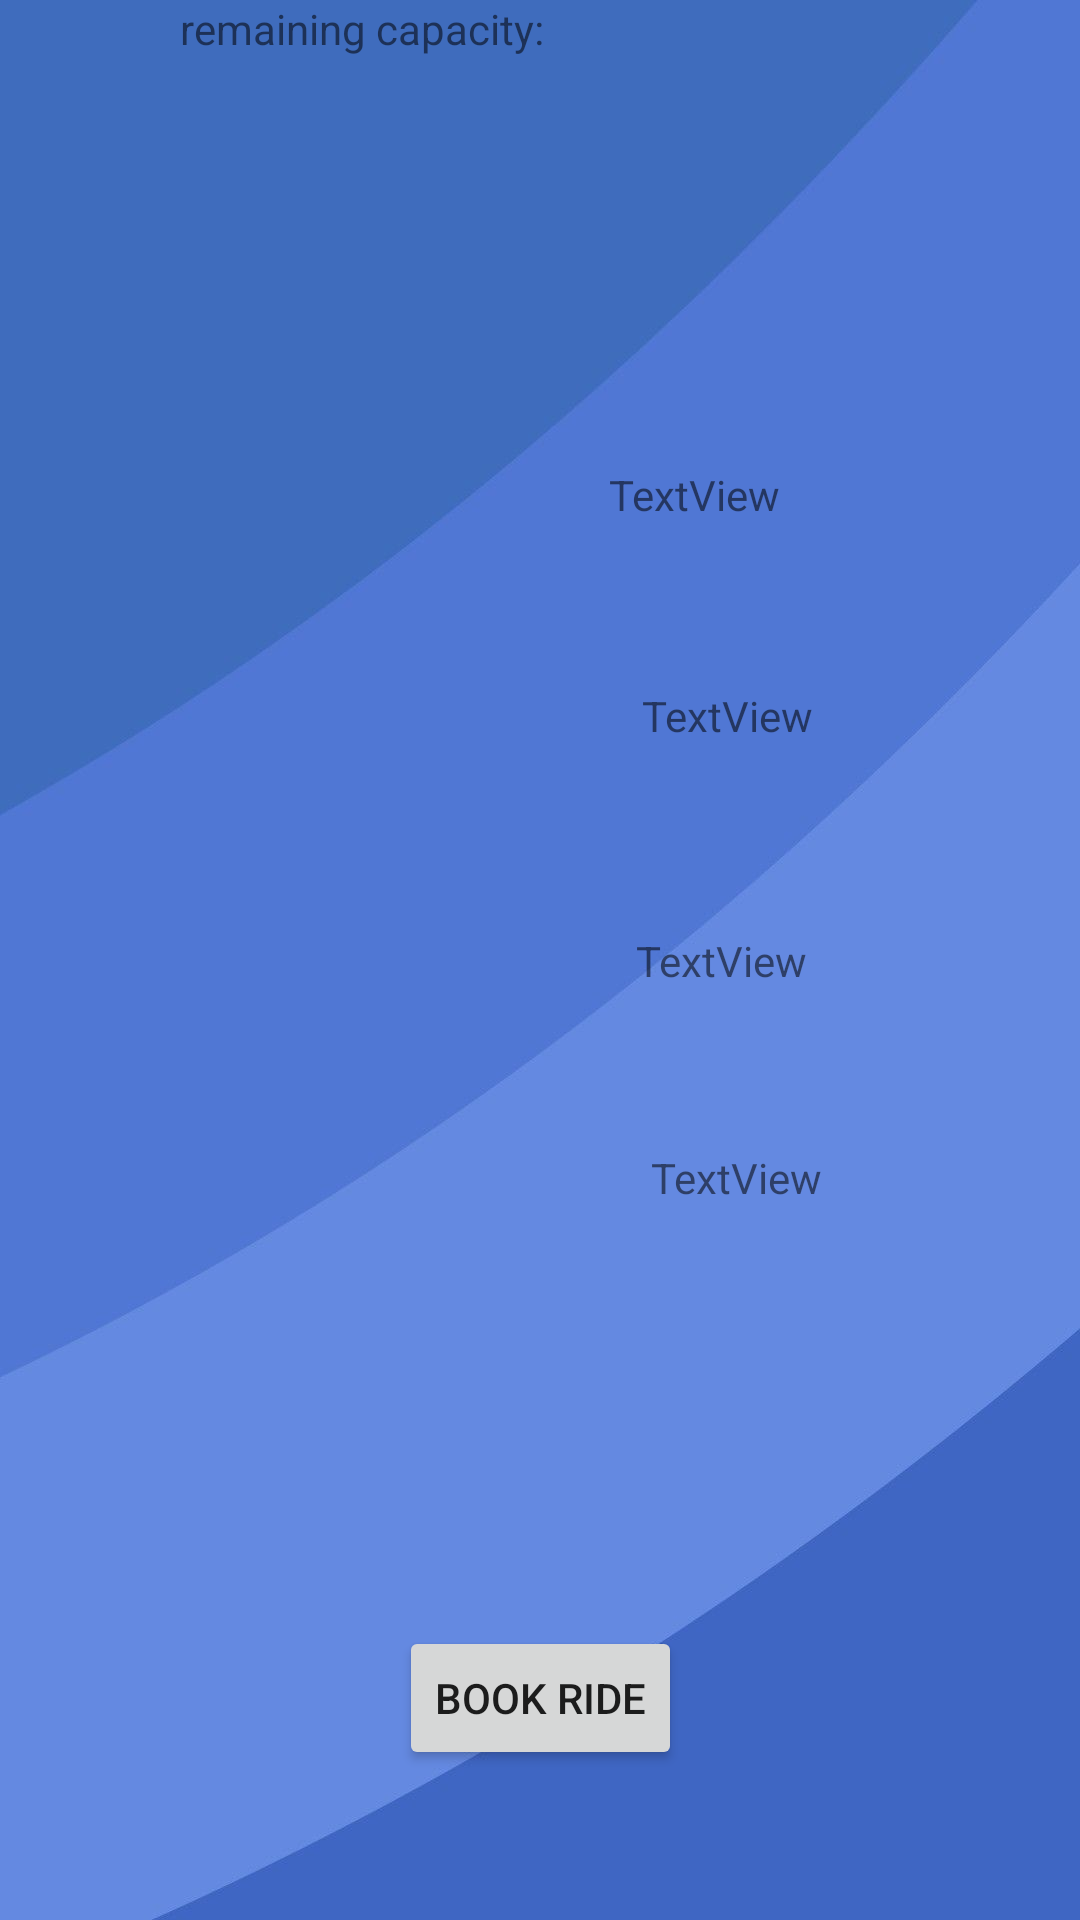

Produce the Android XML layout that renders to this screen, including the resource entries it uses.
<!-- AndroidManifest.xml: application theme Theme.IBCompSciIA -->
<!-- res/layout/activity_event_profile.xml -->
<?xml version="1.0" encoding="utf-8"?>
<androidx.constraintlayout.widget.ConstraintLayout xmlns:android="http://schemas.android.com/apk/res/android"
    xmlns:app="http://schemas.android.com/apk/res-auto"
    xmlns:tools="http://schemas.android.com/tools"
    android:layout_width="match_parent"
    android:layout_height="match_parent"
    android:background="@drawable/background"
    tools:context=".Controllers.EventProfileActivity">


    <Button
        android:id="@+id/buttonReserveEvent"
        android:layout_width="wrap_content"
        android:layout_height="wrap_content"
        android:layout_marginBottom="50dp"
        android:text="Book Ride"
        app:layout_constraintBottom_toBottomOf="parent"
        app:layout_constraintEnd_toEndOf="parent"
        app:layout_constraintHorizontal_bias="0.5"
        app:layout_constraintStart_toStartOf="parent" />

    <TextView
        android:id="@+id/textView6"
        android:layout_width="wrap_content"
        android:layout_height="wrap_content"
        android:layout_marginStart="60dp"
        android:layout_marginTop="180dp"
        android:layout_marginBottom="69dp"
        android:text="Event Name:"
        app:layout_constraintBottom_toTopOf="@+id/textView7"
        app:layout_constraintStart_toStartOf="parent"
        app:layout_constraintTop_toTopOf="parent" />

    <TextView
        android:id="@+id/textView7"
        android:layout_width="wrap_content"
        android:layout_height="wrap_content"
        android:layout_marginStart="60dp"
        android:layout_marginBottom="69dp"
        android:text="Event Type:"
        app:layout_constraintBottom_toTopOf="@+id/textView8"
        app:layout_constraintStart_toStartOf="parent" />

    <TextView
        android:id="@+id/textView8"
        android:layout_width="wrap_content"
        android:layout_height="wrap_content"
        android:layout_marginStart="60dp"
        android:layout_marginBottom="69dp"
        android:text="Max Capacity: "
        app:layout_constraintBottom_toTopOf="@+id/textView9"
        app:layout_constraintStart_toStartOf="parent" />

    <TextView
        android:id="@+id/textView9"
        android:layout_width="wrap_content"
        android:layout_height="wrap_content"
        android:layout_marginStart="60dp"
        android:text="remaining capacity: "
        app:layout_constraintStart_toStartOf="parent"
        tools:layout_editor_absoluteY="440dp" />

    <TextView
        android:id="@+id/eventProfileName"
        android:layout_width="wrap_content"
        android:layout_height="wrap_content"
        android:layout_marginEnd="100dp"
        android:text="TextView"
        app:layout_constraintBottom_toBottomOf="parent"
        app:layout_constraintEnd_toEndOf="parent"
        app:layout_constraintTop_toTopOf="parent"
        app:layout_constraintVertical_bias="0.25" />

    <TextView
        android:id="@+id/eventProfileType"
        android:layout_width="wrap_content"
        android:layout_height="wrap_content"
        android:layout_marginEnd="28dp"
        android:text="TextView"
        app:layout_constraintBottom_toBottomOf="parent"
        app:layout_constraintEnd_toEndOf="parent"
        app:layout_constraintHorizontal_bias="0.778"
        app:layout_constraintStart_toStartOf="parent"
        app:layout_constraintTop_toTopOf="parent"
        app:layout_constraintVertical_bias="0.369" />

    <TextView
        android:id="@+id/eventProfileCapacity"
        android:layout_width="wrap_content"
        android:layout_height="wrap_content"
        android:layout_marginEnd="44dp"
        android:text="TextView"
        app:layout_constraintBottom_toBottomOf="parent"
        app:layout_constraintEnd_toEndOf="parent"
        app:layout_constraintHorizontal_bias="0.818"
        app:layout_constraintStart_toStartOf="parent"
        app:layout_constraintTop_toTopOf="parent" />

    <TextView
        android:id="@+id/eventProfileRemaining"
        android:layout_width="wrap_content"
        android:layout_height="wrap_content"
        android:text="TextView"
        app:layout_constraintBottom_toBottomOf="parent"
        app:layout_constraintEnd_toEndOf="parent"
        app:layout_constraintHorizontal_bias="0.716"
        app:layout_constraintStart_toStartOf="parent"
        app:layout_constraintTop_toTopOf="parent"
        app:layout_constraintVertical_bias="0.617" />

</androidx.constraintlayout.widget.ConstraintLayout>
<!-- resources referenced by this layout -->
<resources>
  <!-- drawable background: jpg bitmap (drawable-v24, 21265 bytes) -->
  <style name="Theme.IBCompSciIA" parent="Theme.MaterialComponents.DayNight.DarkActionBar">
          
          <item name="colorPrimary">@color/purple_500</item>
          <item name="colorPrimaryVariant">@color/purple_700</item>
          <item name="colorOnPrimary">@color/white</item>
          
          <item name="colorSecondary">@color/teal_200</item>
          <item name="colorSecondaryVariant">@color/teal_700</item>
          <item name="colorOnSecondary">@color/black</item>
          
          <item name="android:statusBarColor" tools:targetApi="l">?attr/colorPrimaryVariant</item>
          
      </style>
  <!-- not gathered from this repository: default colours our renderer supplied (Android Studio template values) -->
  <color name="purple_500">#FF6200EE</color>
  <color name="purple_700">#FF3700B3</color>
  <color name="teal_200">#FF03DAC5</color>
  <color name="teal_700">#FF018786</color>
  <color name="black">#FF000000</color>
  <color name="white">#FFFFFFFF</color>
</resources>
